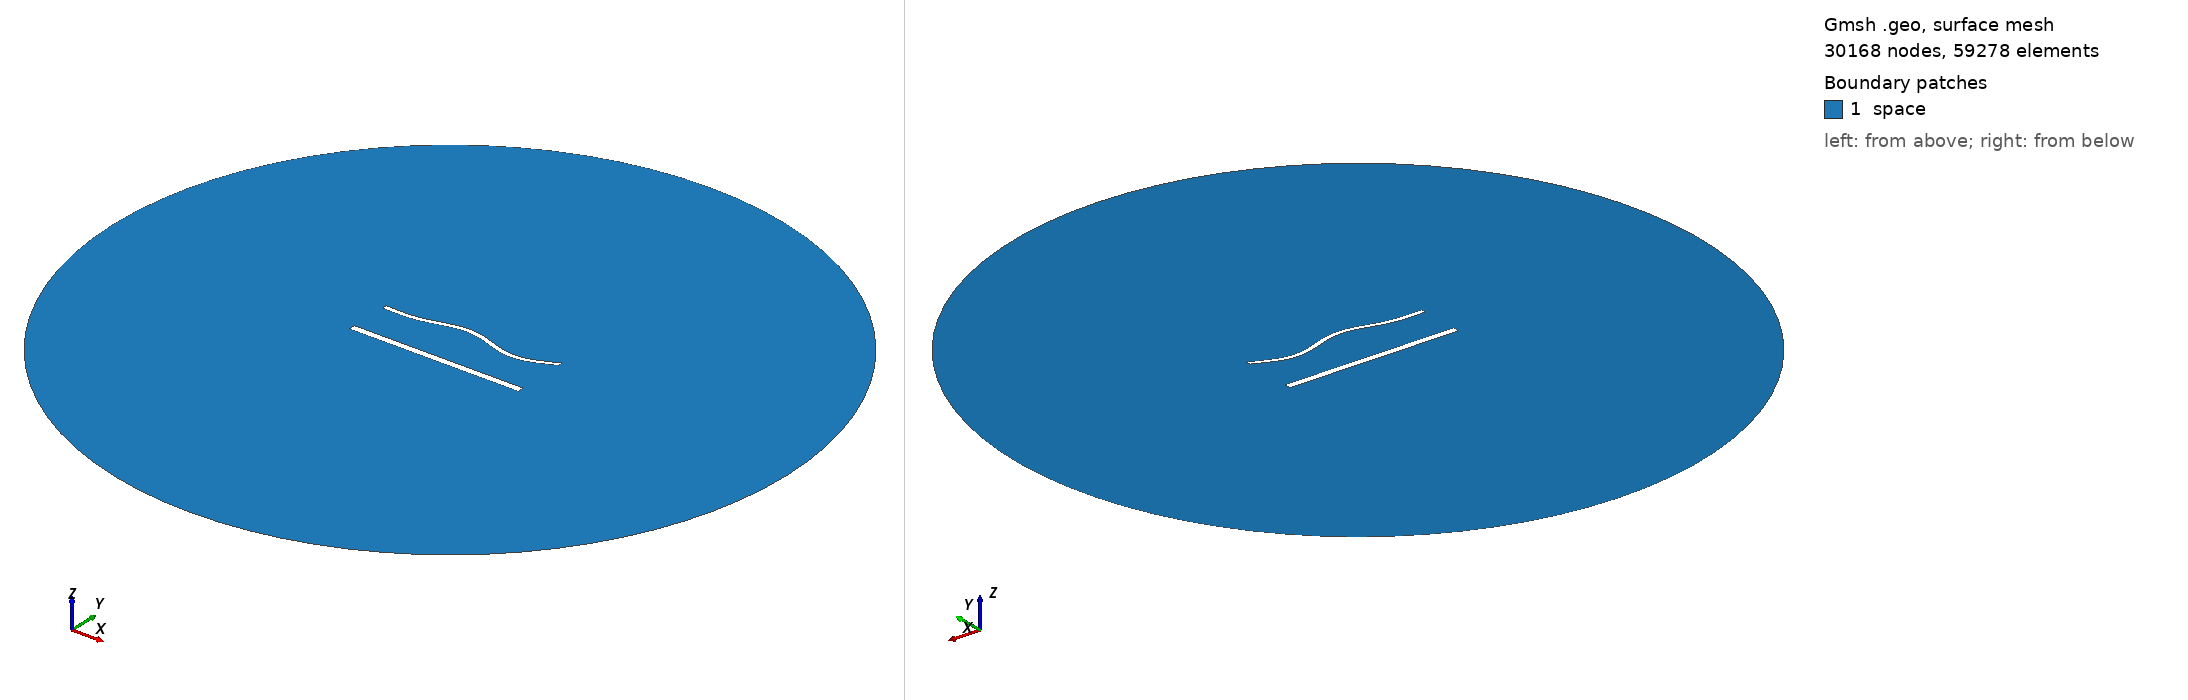

Gmsh geometry script, surface-meshed: 30168 nodes, 59278 surface elements. Boundary patches (legend numbers): 1 space. Left view from above one corner, right view from below the opposite corner. Legend entries are the model's physical surfaces. The drawing asked Gmsh for element sizes between 1% and 20% of the model's largest extent; the script's own settings can give other sizes.

=== 1861.geo (drawn) ===
//---------------------------------------
// Geometry kernel
//---------------------------------------

SetFactory("OpenCASCADE");



//---------------------------------------
// Parameters of the geometry
//---------------------------------------

// Overetch of the upper plate
overetch = 0.5;

// Distance between the plates
distance = 25.0;

// Discretization over the x axis (for the deformation)
nx = 50; 

// Length of the plate
L = 100 - overetch; 

// Number of modes
n = 4; 

// 1st mode coefficient
coeff(1) = 1.5;
beta(1) = 0.596864 * 3.1415926535 / L;

// 2nd mode coefficient
coeff(2) = 1.5;
beta(2) = 1.49418 * 3.1415926535 / L;

// 3rd mode coefficient
coeff(3) = 1.5;
beta(3) = 2.50025 * 3.1415926535 / L;

// 4th mode coefficient
coeff(4) = -1.5;
beta(4) = 3.49999 * 3.1415926535 / L;



//---------------------------------------
// Upper plate (deformed rectangle)
//---------------------------------------

// Coordiantes of the upper plate
xmin = -50;
xmax = 50 - overetch;

// Height of the upper plate
yheight = 4 - 2 * overetch;

// Indexes of the points
UpperID[] = {};
LowerID[] = {};
LeftID[] = {};
RightID[] = {};

// Point index
p = 1;

// Horizontal edges
For i In {1:nx}
    x = xmin + (i-1)*(xmax - xmin)/(nx-1);

    y_bottom = distance / 2 + overetch;
    For j In {1:n}
        C = (Cosh(beta(j)*L) + Cos(beta(j)*L)) / (Sinh(beta(j)*L) + Sin(beta(j)*L));
        y_bottom  = y_bottom + coeff(j) * (Cosh(beta(j)*(x+50)) - Cos(beta(j)*(x+50)) - C * (Sinh(beta(j)*(x+50)) - Sin(beta(j)*(x+50))));
    EndFor

    y_top = y_bottom + yheight;

    Point(p) = {x, y_top, 0, 1.0};
    UpperID[i] = p;
    p = p + 1;

    Point(p) = {x, y_bottom, 0, 1.0};
    LowerID[i] = p;
    p = p + 1;
EndFor

// Create point lists
UpperPts[] = {}; LowerPts[] = {};
For i In {1:nx}
  UpperPts[] += {UpperID[i]};
  LowerPts[] += {LowerID[i]};
EndFor

// Build splines
Spline(1) = {UpperPts[]};
Spline(2) = {LowerPts[]};
Line(3) = {LowerPts[nx-1], UpperPts[nx-1]};
Line(4) = {LowerPts[0], UpperPts[0]};

// Build the plane surface
Curve Loop(1) = {2, 3, -1, -4};
Plane Surface(1) = {1};



//---------------------------------------
// Lower plate (rectangle)
//---------------------------------------

// Vertices
Point(1001) = {-50, -distance/2, 0, 1.0};
Point(1002) = { 50, -distance/2, 0, 1.0};
Point(1003) = { 50,  -distance/2 + 4, 0, 1.0};
Point(1004) = {-50,  -distance/2 + 4, 0, 1.0};

// Edges
Line(5) = {1001, 1002};
Line(6) = {1002, 1003};
Line(7) = {1003, 1004};
Line(8) = {1004, 1001};

// Plane surface
Line Loop(2) = {5, 6, 7, 8};
Plane Surface(2) = {2}; 



//---------------------------------------
// Outer (fictious) boundary
//---------------------------------------

// Points
Point(1005) = {0, 0, 0};       // Center
Point(1006) = {200, 0, 0};     // Start point
Point(1007) = {0, 200, 0};     // 90 degrees
Point(1008) = {-200, 0, 0};    // 180 degrees
Point(1009) = {0, -200, 0};    // 270 degrees

// Circle arcs (each needs start, center, end)
Circle(9) = {1006, 1005, 1007};
Circle(10) = {1007, 1005, 1008};
Circle(11) = {1008, 1005, 1009};
Circle(12) = {1009, 1005, 1006};

// Plane surface for the entire domain
Curve Loop(3) = {9, 10, 11, 12};
Surface(3) = {3};

// Subtract the plates from the whole domain to obtain the actual domain where we want to solve the equations
BooleanDifference{ Surface{3}; Delete; }{ Surface{1}; Surface{2}; Delete; }




//---------------------------------------
// Transfinite Lines/Curves
//---------------------------------------

// Set the number of points on the boundaries
r = 6;
d = 0.15;

// Plates
Transfinite Curve {1} = 50*r/4 Using Progression 1;
Transfinite Line {2} = 50*r Using Progression 1;
Transfinite Curve {3, 4} = 2*r Using Progression 1+d;
Transfinite Line {5} = 50*r/4 Using Progression 1;
Transfinite Line {7} = 50*r Using Progression 1;
Transfinite Line {6} = 2*r Using Progression 1-d;
Transfinite Line {8} = 2*r Using Progression 1+d;

// Outer boundary
Transfinite Line {9, 10, 11, 12} = 20 Using Progression 1;



//---------------------------------------
// Physical groups
//---------------------------------------                

// Physical curves (boundaries)
Physical Line("force_segment", 10) = {2};
Physical Line("upper_plate", 11) = {1, 3, 4};
Physical Line("lower_plate", 12) = {5, 6, 7, 8};
Physical Line("boundary", 20) = {9, 10, 11, 12};

// Physical Surfaces
Physical Surface("space", 30) = {3};



//---------------------------------------
// 6. Generate the Mesh
//---------------------------------------

// 2D mesh generation
Mesh 2;
